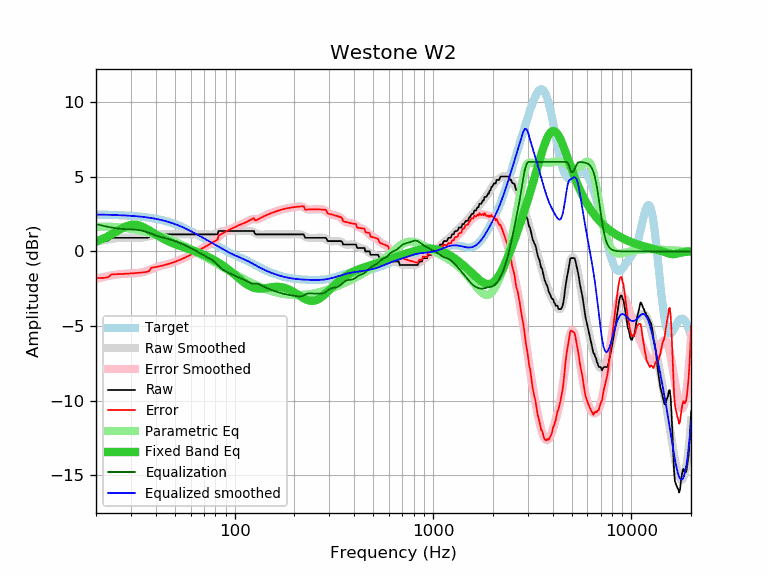

The data file committed next to this chart (first rows):
frequency, raw, error, smoothed, error_smoothed, equalization, parametric_eq, equalized_raw, equalized_smoothed, target
20, 0.69, -1.78, 0.64, -1.84, 1.84, 0.67, 2.53, 2.47, 2.47
21, 0.69, -1.78, 0.70, -1.76, 1.76, 0.77, 2.46, 2.47, 2.47
22, 0.69, -1.77, 0.76, -1.70, 1.70, 0.89, 2.39, 2.46, 2.46
23, 0.73, -1.73, 0.81, -1.65, 1.65, 1.02, 2.38, 2.46, 2.46
24, 0.91, -1.54, 0.85, -1.60, 1.60, 1.15, 2.51, 2.45, 2.45
25, 0.91, -1.53, 0.88, -1.56, 1.56, 1.28, 2.47, 2.44, 2.44
26, 0.91, -1.52, 0.90, -1.53, 1.53, 1.42, 2.45, 2.43, 2.43
27, 0.91, -1.51, 0.91, -1.51, 1.51, 1.54, 2.42, 2.42, 2.42
28, 0.91, -1.50, 0.92, -1.50, 1.50, 1.64, 2.41, 2.41, 2.41
29, 0.91, -1.49, 0.92, -1.49, 1.49, 1.72, 2.40, 2.40, 2.40
30, 0.91, -1.48, 0.91, -1.48, 1.48, 1.77, 2.39, 2.39, 2.39
31, 0.91, -1.46, 0.91, -1.47, 1.47, 1.79, 2.38, 2.37, 2.37
32, 0.91, -1.45, 0.91, -1.45, 1.45, 1.78, 2.36, 2.36, 2.36
33, 0.91, -1.43, 0.91, -1.43, 1.43, 1.74, 2.34, 2.34, 2.34
34, 0.91, -1.41, 0.93, -1.40, 1.40, 1.68, 2.31, 2.32, 2.32
35, 0.91, -1.39, 0.95, -1.36, 1.36, 1.60, 2.27, 2.31, 2.31
36, 0.91, -1.37, 0.98, -1.31, 1.31, 1.52, 2.22, 2.29, 2.29
37, 0.94, -1.32, 1.01, -1.25, 1.25, 1.42, 2.19, 2.26, 2.26
38, 1.14, -1.10, 1.05, -1.19, 1.19, 1.33, 2.33, 2.24, 2.24
39, 1.14, -1.07, 1.08, -1.13, 1.13, 1.23, 2.27, 2.21, 2.21
40, 1.14, -1.05, 1.11, -1.08, 1.08, 1.14, 2.22, 2.19, 2.19
41, 1.14, -1.02, 1.13, -1.03, 1.03, 1.05, 2.17, 2.16, 2.16
42, 1.14, -0.99, 1.15, -0.98, 0.98, 0.97, 2.13, 2.13, 2.13
43, 1.14, -0.96, 1.15, -0.95, 0.95, 0.90, 2.09, 2.10, 2.10
44, 1.14, -0.92, 1.15, -0.91, 0.91, 0.82, 2.05, 2.07, 2.07
45, 1.14, -0.89, 1.15, -0.88, 0.88, 0.76, 2.02, 2.03, 2.03
46, 1.14, -0.85, 1.15, -0.85, 0.85, 0.70, 1.99, 1.99, 1.99
47, 1.14, -0.81, 1.14, -0.81, 0.81, 0.64, 1.95, 1.96, 1.96
48, 1.14, -0.77, 1.14, -0.77, 0.77, 0.59, 1.92, 1.92, 1.92
49, 1.14, -0.73, 1.14, -0.73, 0.73, 0.54, 1.88, 1.88, 1.88
50, 1.14, -0.69, 1.14, -0.69, 0.69, 0.49, 1.84, 1.83, 1.83
51, 1.14, -0.65, 1.14, -0.65, 0.65, 0.45, 1.79, 1.79, 1.79
52, 1.14, -0.61, 1.14, -0.61, 0.61, 0.41, 1.75, 1.75, 1.75
53, 1.14, -0.56, 1.14, -0.56, 0.56, 0.37, 1.70, 1.70, 1.70
54, 1.14, -0.51, 1.14, -0.51, 0.51, 0.33, 1.66, 1.66, 1.66
55, 1.14, -0.47, 1.14, -0.47, 0.47, 0.29, 1.61, 1.61, 1.61
56, 1.14, -0.42, 1.14, -0.42, 0.42, 0.26, 1.56, 1.56, 1.56
57, 1.14, -0.37, 1.14, -0.37, 0.37, 0.22, 1.51, 1.51, 1.51
58, 1.14, -0.32, 1.14, -0.32, 0.32, 0.19, 1.46, 1.46, 1.46
59, 1.14, -0.27, 1.14, -0.27, 0.27, 0.15, 1.42, 1.42, 1.42
60, 1.14, -0.22, 1.14, -0.22, 0.22, 0.12, 1.37, 1.37, 1.37
61, 1.14, -0.17, 1.14, -0.18, 0.18, 0.09, 1.32, 1.32, 1.32
62, 1.14, -0.13, 1.14, -0.13, 0.13, 0.05, 1.27, 1.27, 1.27
63, 1.14, -0.08, 1.14, -0.08, 0.08, 0.02, 1.22, 1.22, 1.22
64, 1.14, -0.03, 1.14, -0.03, 0.03, -0.02, 1.17, 1.17, 1.17
65, 1.14, 0.02, 1.14, 0.02, -0.02, -0.05, 1.12, 1.12, 1.12
66, 1.14, 0.07, 1.14, 0.07, -0.07, -0.09, 1.07, 1.07, 1.07
67, 1.14, 0.12, 1.14, 0.12, -0.12, -0.12, 1.02, 1.02, 1.02
68, 1.14, 0.17, 1.14, 0.17, -0.17, -0.16, 0.97, 0.97, 0.97
69, 1.14, 0.22, 1.14, 0.22, -0.22, -0.20, 0.92, 0.93, 0.93
70, 1.14, 0.26, 1.14, 0.27, -0.27, -0.23, 0.88, 0.88, 0.88
71, 1.14, 0.31, 1.14, 0.31, -0.31, -0.27, 0.83, 0.83, 0.83
72, 1.14, 0.36, 1.14, 0.36, -0.36, -0.31, 0.78, 0.78, 0.78
73, 1.14, 0.40, 1.14, 0.40, -0.40, -0.35, 0.74, 0.74, 0.74
74, 1.14, 0.45, 1.14, 0.44, -0.44, -0.39, 0.70, 0.69, 0.69
75, 1.14, 0.49, 1.13, 0.48, -0.48, -0.43, 0.66, 0.65, 0.65
76, 1.14, 0.54, 1.13, 0.53, -0.53, -0.47, 0.61, 0.60, 0.60
77, 1.14, 0.58, 1.13, 0.57, -0.57, -0.51, 0.57, 0.56, 0.56
78, 1.14, 0.63, 1.14, 0.62, -0.62, -0.55, 0.52, 0.52, 0.52
79, 1.14, 0.67, 1.15, 0.68, -0.68, -0.59, 0.46, 0.47, 0.47
... 553 more rows
